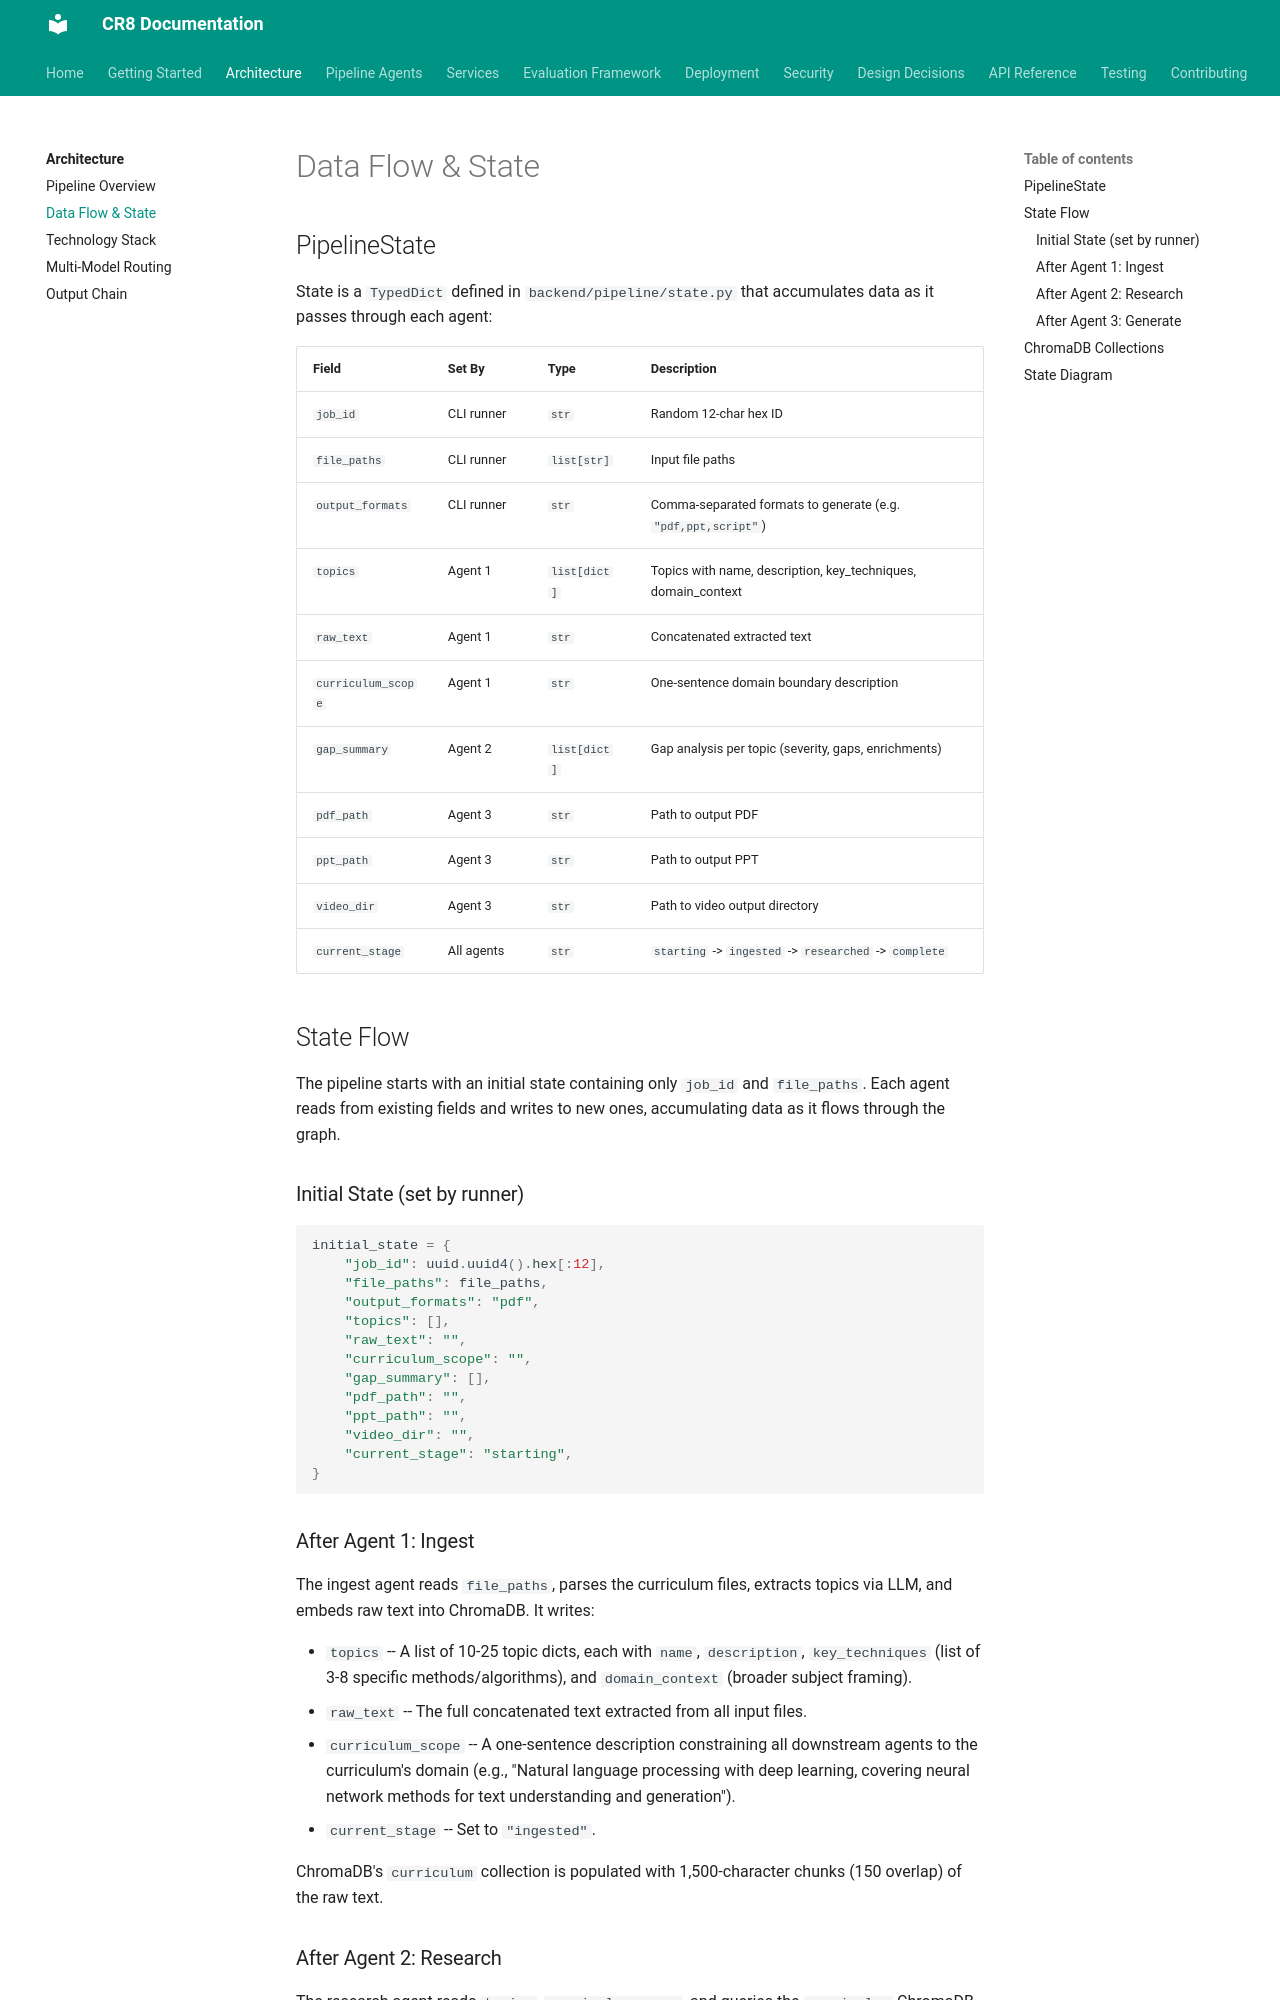

repository: jaggernaut007/CR8 · page: architecture/data-flow/index.html · generator: mkdocs

# Data Flow & State

## PipelineState

State is a `TypedDict` defined in `backend/pipeline/state.py` that accumulates data as it passes through each agent:

| Field | Set By | Type | Description |
|-------|--------|------|-------------|
| `job_id` | CLI runner | `str` | Random 12-char hex ID |
| `file_paths` | CLI runner | `list[str]` | Input file paths |
| `topics` | Agent 1 | `list[dict]` | Topics with name, description, key_techniques, domain_context |
| `raw_text` | Agent 1 | `str` | Concatenated extracted text |
| `curriculum_scope` | Agent 1 | `str` | One-sentence domain boundary description |
| `gap_summary` | Agent 2 | `list[dict]` | Gap analysis per topic (severity, gaps, enrichments) |
| `pdf_path` | Agent 3 | `str` | Path to output PDF |
| `ppt_path` | Agent 3 | `str` | Path to output PPT |
| `video_dir` | Agent 3 | `str` | Path to video output directory |
| `current_stage` | All agents | `str` | `starting` -> `ingested` -> `researched` -> `complete` |

## State Flow

The pipeline starts with an initial state containing only `job_id` and `file_paths`. Each agent reads from existing fields and writes to new ones, accumulating data as it flows through the graph.

### Initial State (set by runner)

```python
initial_state = {
    "job_id": uuid.uuid4().hex[:12],
    "file_paths": file_paths,
    "topics": [],
    "raw_text": "",
    "curriculum_scope": "",
    "gap_summary": [],
    "pdf_path": "",
    "ppt_path": "",
    "video_dir": "",
    "current_stage": "starting",
}
```

### After Agent 1: Ingest

The ingest agent reads `file_paths`, parses the curriculum files, extracts topics via LLM, and embeds raw text into ChromaDB. It writes:

- `topics` -- A list of 10-25 topic dicts, each with `name`, `description`, `key_techniques` (list of 3-8 specific methods/algorithms), and `domain_context` (broader subject framing).
- `raw_text` -- The full concatenated text extracted from all input files.
- `curriculum_scope` -- A one-sentence description constraining all downstream agents to the curriculum's domain (e.g., "Natural language processing with deep learning, covering neural network methods for text understanding and generation").
- `current_stage` -- Set to `"ingested"`.

ChromaDB's `curriculum` collection is populated with 1,500-character chunks (150 overlap) of the raw text.
